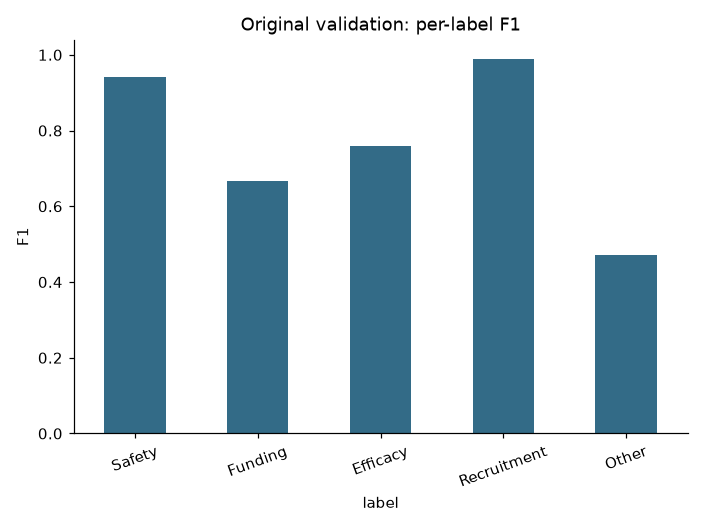

Values plotted in this chart, from the file beside it:
label, precision, recall, f1, support
Safety, 1.0, 0.8889, 0.9412, 9
Funding, 1.0, 0.5, 0.6667, 4
Efficacy, 0.7333, 0.7857, 0.7586, 14
Recruitment, 0.9804, 1.0, 0.9901, 50
Other, 0.5714, 0.4, 0.4706, 10
